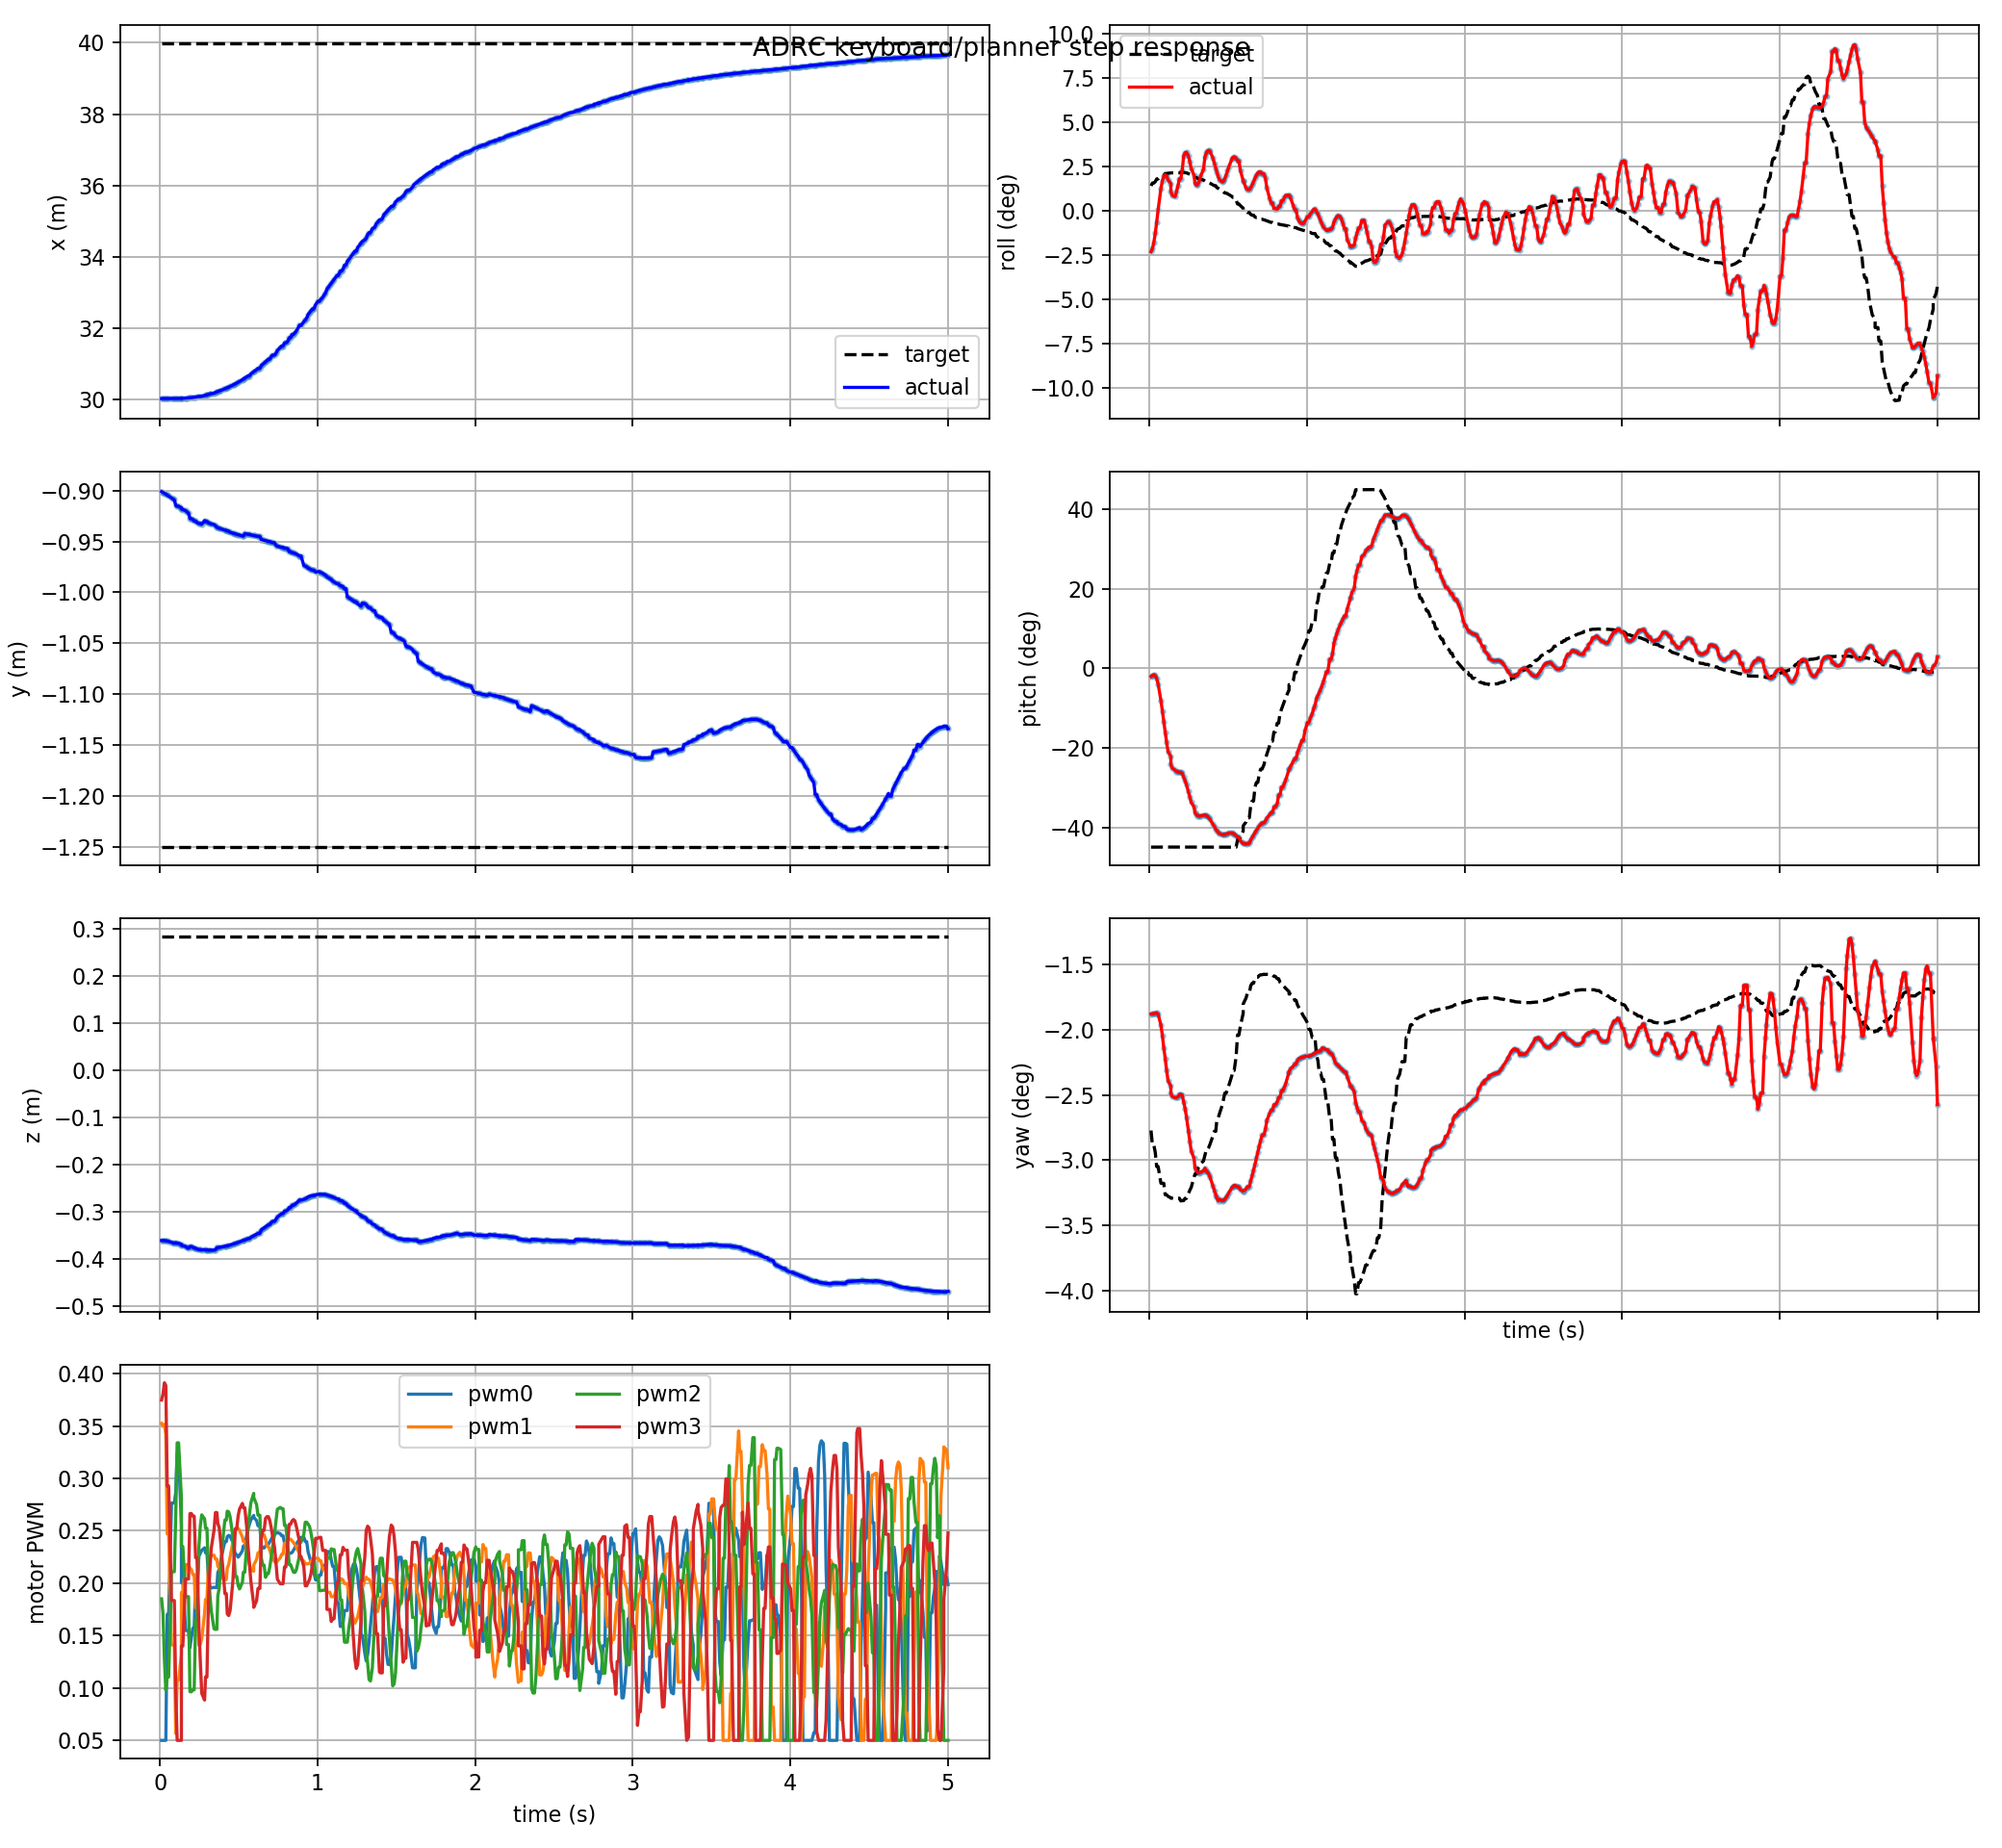

The table this chart was drawn from, first rows:
t, actual_x, actual_y, actual_z, target_x, target_y, target_z, actual_roll, actual_pitch, actual_yaw, target_roll, target_pitch, target_yaw, pwm0, pwm1, pwm2, pwm3, target_frame, target_child
0.009, 30.02, -0.9009, -0.3603, 39.99, -1.251, 0.2848, -0.04067, -0.03593, -0.03282, 0.02418, -0.7851, -0.04839, 0.05, 0.3525, 0.1851, 0.3748, keyboard_target, position_mode
0.018, 30.02, -0.9018, -0.3603, 39.99, -1.251, 0.2848, -0.03754, -0.03124, -0.03277, 0.02697, -0.785, -0.05036, 0.05, 0.3498, 0.1711, 0.3804, keyboard_target, position_mode
0.027, 30.02, -0.9027, -0.3604, 39.99, -1.251, 0.2848, -0.03143, -0.02808, -0.03276, 0.02697, -0.785, -0.05036, 0.05, 0.3516, 0.1277, 0.3913, keyboard_target, position_mode
0.036, 30.02, -0.9036, -0.3607, 39.99, -1.251, 0.2848, -0.02253, -0.03217, -0.03268, 0.02835, -0.785, -0.05133, 0.05, 0.3417, 0.09782, 0.3886, keyboard_target, position_mode
0.045, 30.02, -0.9045, -0.3613, 39.99, -1.251, 0.2848, -0.01146, -0.04555, -0.03264, 0.03101, -0.7849, -0.05322, 0.1703, 0.2471, 0.1105, 0.2926, keyboard_target, position_mode
0.054, 30.02, -0.9054, -0.3621, 39.99, -1.251, 0.2848, 0.0005334, -0.06873, -0.03282, 0.03101, -0.7849, -0.05322, 0.1703, 0.2471, 0.1105, 0.2926, keyboard_target, position_mode
0.072, 30.02, -0.9073, -0.364, 39.99, -1.251, 0.2848, 0.02183, -0.142, -0.03431, 0.03418, -0.7848, -0.05545, 0.2765, 0.1412, 0.2109, 0.1834, keyboard_target, position_mode
0.081, 30.02, -0.9083, -0.365, 39.99, -1.251, 0.2848, 0.02913, -0.1875, -0.0357, 0.03418, -0.7848, -0.05545, 0.2765, 0.1412, 0.2109, 0.1834, keyboard_target, position_mode
0.09, 30.02, -0.9092, -0.3662, 39.99, -1.251, 0.2848, 0.03358, -0.235, -0.03733, 0.03418, -0.7848, -0.05545, 0.2765, 0.1412, 0.2109, 0.1834, keyboard_target, position_mode
0.099, 30.02, -0.9146, -0.3648, 39.99, -1.251, 0.2848, 0.0351, -0.2817, -0.03876, 0.03636, -0.7847, -0.05699, 0.2866, 0.05657, 0.2654, 0.09595, keyboard_target, position_mode
0.108, 30.02, -0.9154, -0.3662, 39.99, -1.251, 0.2848, 0.03379, -0.3257, -0.04036, 0.03636, -0.7847, -0.05699, 0.3244, 0.1076, 0.3339, 0.05, keyboard_target, position_mode
0.117, 30.02, -0.9154, -0.3662, 39.99, -1.251, 0.2848, 0.03002, -0.3651, -0.04172, 0.03665, -0.7847, -0.0572, 0.3244, 0.1076, 0.3339, 0.05, keyboard_target, position_mode
0.135, 30.02, -0.9169, -0.3685, 39.99, -1.251, 0.2848, 0.02646, -0.3876, -0.04246, 0.03692, -0.7847, -0.05739, 0.2548, 0.1318, 0.2811, 0.05, keyboard_target, position_mode
0.135, 30.02, -0.918, -0.3702, 39.99, -1.251, 0.2848, 0.01883, -0.4222, -0.04347, 0.037, -0.7847, -0.05745, 0.2006, 0.1911, 0.2349, 0.1401, keyboard_target, position_mode
0.144, 30.03, -0.9188, -0.3716, 39.99, -1.251, 0.2848, 0.01472, -0.4386, -0.04386, 0.037, -0.7847, -0.05745, 0.2006, 0.1911, 0.2349, 0.1401, keyboard_target, position_mode
0.162, 30.03, -0.9196, -0.3729, 39.99, -1.251, 0.2848, 0.01349, -0.4474, -0.044, 0.03705, -0.7847, -0.05748, 0.1548, 0.2176, 0.1871, 0.204, keyboard_target, position_mode
0.171, 30.04, -0.9213, -0.3756, 39.99, -1.251, 0.2848, 0.01863, -0.4529, -0.04395, 0.03705, -0.7847, -0.05748, 0.1548, 0.2176, 0.1871, 0.204, keyboard_target, position_mode
0.18, 30.04, -0.9221, -0.3769, 39.99, -1.251, 0.2848, 0.02415, -0.4544, -0.04389, 0.03705, -0.7847, -0.05748, 0.1548, 0.2176, 0.1871, 0.204, keyboard_target, position_mode
0.189, 30.05, -0.9276, -0.373, 39.99, -1.251, 0.2848, 0.03117, -0.4569, -0.04356, 0.037, -0.7847, -0.05745, 0.1383, 0.2142, 0.09653, 0.2664, keyboard_target, position_mode
0.198, 30.05, -0.9276, -0.373, 39.99, -1.251, 0.2848, 0.03117, -0.4569, -0.04356, 0.03752, -0.7847, -0.05782, 0.1481, 0.2131, 0.09629, 0.2665, keyboard_target, position_mode
0.207, 30.05, -0.9284, -0.3743, 39.99, -1.251, 0.2848, 0.03941, -0.4608, -0.04368, 0.03747, -0.7847, -0.05778, 0.1571, 0.2082, 0.0983, 0.2639, keyboard_target, position_mode
0.216, 30.06, -0.93, -0.3765, 39.99, -1.251, 0.2848, 0.05346, -0.478, -0.04455, 0.03747, -0.7847, -0.05778, 0.1571, 0.2082, 0.0983, 0.2639, keyboard_target, position_mode
0.225, 30.06, -0.93, -0.3765, 39.99, -1.251, 0.2848, 0.05681, -0.4927, -0.04543, 0.03702, -0.7847, -0.05746, 0.1991, 0.1765, 0.1656, 0.2244, keyboard_target, position_mode
0.234, 30.07, -0.9315, -0.3785, 39.99, -1.251, 0.2848, 0.05725, -0.5115, -0.04659, 0.03702, -0.7847, -0.05746, 0.1991, 0.1765, 0.1656, 0.2244, keyboard_target, position_mode
0.246, 30.08, -0.9324, -0.3796, 39.99, -1.251, 0.2848, 0.05363, -0.5409, -0.0484, 0.03618, -0.7847, -0.05687, 0.2257, 0.1407, 0.2347, 0.1588, keyboard_target, position_mode
0.255, 30.08, -0.9324, -0.3796, 39.99, -1.251, 0.2848, 0.04815, -0.5647, -0.04982, 0.0355, -0.7848, -0.05639, 0.2285, 0.1417, 0.2547, 0.1254, keyboard_target, position_mode
0.264, 30.09, -0.9331, -0.3804, 39.99, -1.251, 0.2848, 0.04127, -0.588, -0.05112, 0.03496, -0.7848, -0.05601, 0.2314, 0.1468, 0.2652, 0.09489, keyboard_target, position_mode
0.282, 30.11, -0.9295, -0.3797, 39.99, -1.251, 0.2848, 0.03459, -0.6087, -0.05212, 0.03304, -0.7849, -0.05465, 0.2337, 0.1711, 0.2613, 0.08847, keyboard_target, position_mode
0.288, 30.12, -0.9304, -0.3804, 39.99, -1.251, 0.2848, 0.02673, -0.6338, -0.05334, 0.03241, -0.7849, -0.05421, 0.2289, 0.1844, 0.2524, 0.1105, keyboard_target, position_mode
0.297, 30.12, -0.9304, -0.3804, 39.99, -1.251, 0.2848, 0.02489, -0.6428, -0.05378, 0.03241, -0.7849, -0.05421, 0.2289, 0.1844, 0.2524, 0.1105, keyboard_target, position_mode
0.306, 30.14, -0.9316, -0.3808, 39.99, -1.251, 0.2848, 0.02547, -0.6477, -0.05402, 0.03143, -0.7849, -0.05351, 0.2076, 0.2161, 0.2115, 0.1816, keyboard_target, position_mode
0.315, 30.15, -0.9322, -0.3808, 39.99, -1.251, 0.2848, 0.02858, -0.6489, -0.05406, 0.03091, -0.7849, -0.05315, 0.1976, 0.2257, 0.1905, 0.2106, keyboard_target, position_mode
0.324, 30.16, -0.9328, -0.3808, 39.99, -1.251, 0.2848, 0.03384, -0.6476, -0.05396, 0.03043, -0.7849, -0.0528, 0.1954, 0.2263, 0.174, 0.2329, keyboard_target, position_mode
0.342, 30.17, -0.9334, -0.3806, 39.99, -1.251, 0.2848, 0.0403, -0.6453, -0.0538, 0.02995, -0.7849, -0.05247, 0.1961, 0.2268, 0.1565, 0.2506, keyboard_target, position_mode
0.351, 30.2, -0.9345, -0.3801, 39.99, -1.251, 0.2848, 0.0524, -0.6439, -0.05343, 0.02888, -0.785, -0.05171, 0.1958, 0.2229, 0.156, 0.2674, keyboard_target, position_mode
0.36, 30.21, -0.9362, -0.3755, 39.99, -1.251, 0.2848, 0.05647, -0.6463, -0.05384, 0.0278, -0.785, -0.05095, 0.1958, 0.2229, 0.156, 0.2674, keyboard_target, position_mode
0.366, 30.22, -0.9365, -0.3753, 39.99, -1.251, 0.2848, 0.05823, -0.6492, -0.05392, 0.0278, -0.785, -0.05095, 0.2099, 0.2161, 0.1878, 0.2571, keyboard_target, position_mode
0.375, 30.24, -0.9371, -0.3748, 39.99, -1.251, 0.2848, 0.05917, -0.6556, -0.0542, 0.02741, -0.785, -0.05067, 0.2135, 0.2143, 0.1956, 0.2529, keyboard_target, position_mode
0.384, 30.25, -0.9376, -0.3743, 39.99, -1.251, 0.2848, 0.05818, -0.664, -0.05466, 0.02674, -0.785, -0.0502, 0.2211, 0.2101, 0.2142, 0.2393, keyboard_target, position_mode
0.402, 30.28, -0.9385, -0.3732, 39.99, -1.251, 0.2848, 0.05141, -0.6847, -0.05584, 0.02519, -0.7851, -0.04911, 0.2341, 0.2037, 0.2479, 0.2069, keyboard_target, position_mode
0.411, 30.3, -0.9389, -0.3726, 39.99, -1.251, 0.2848, 0.04648, -0.6958, -0.05648, 0.02435, -0.7851, -0.04851, 0.2396, 0.2034, 0.2603, 0.1901, keyboard_target, position_mode
0.42, 30.31, -0.9393, -0.372, 39.99, -1.251, 0.2848, 0.04129, -0.7061, -0.05705, 0.02435, -0.7851, -0.04851, 0.2396, 0.2034, 0.2603, 0.1901, keyboard_target, position_mode
0.426, 30.32, -0.9396, -0.3715, 39.99, -1.251, 0.2848, 0.03794, -0.7122, -0.05738, 0.02242, -0.7851, -0.04715, 0.2444, 0.2142, 0.2687, 0.1707, keyboard_target, position_mode
0.435, 30.34, -0.94, -0.3707, 39.99, -1.251, 0.2848, 0.03343, -0.7201, -0.05781, 0.02184, -0.7852, -0.04673, 0.2456, 0.2179, 0.268, 0.1691, keyboard_target, position_mode
0.444, 30.36, -0.9411, -0.3698, 39.99, -1.251, 0.2848, 0.02998, -0.7259, -0.0576, 0.02096, -0.7852, -0.04611, 0.245, 0.225, 0.2634, 0.1738, keyboard_target, position_mode
0.462, 30.4, -0.9419, -0.368, 39.99, -1.251, 0.2848, 0.02791, -0.7309, -0.05779, 0.0193, -0.7852, -0.04494, 0.2386, 0.239, 0.2441, 0.2024, keyboard_target, position_mode
0.468, 30.41, -0.9421, -0.3674, 39.99, -1.251, 0.2848, 0.02871, -0.7309, -0.05775, 0.01847, -0.7852, -0.04436, 0.234, 0.2444, 0.2314, 0.2211, keyboard_target, position_mode
0.477, 30.43, -0.9426, -0.3664, 39.99, -1.251, 0.2848, 0.03112, -0.7296, -0.0576, 0.01712, -0.7853, -0.0434, 0.2273, 0.2513, 0.2065, 0.2519, keyboard_target, position_mode
0.486, 30.46, -0.943, -0.3653, 39.99, -1.251, 0.2848, 0.03472, -0.7275, -0.05735, 0.01712, -0.7853, -0.0434, 0.2273, 0.2513, 0.2065, 0.2519, keyboard_target, position_mode
0.495, 30.48, -0.9434, -0.3642, 39.99, -1.251, 0.2848, 0.03902, -0.725, -0.05703, 0.01634, -0.7853, -0.04285, 0.2248, 0.2523, 0.1978, 0.2641, keyboard_target, position_mode
0.504, 30.5, -0.9438, -0.3631, 39.99, -1.251, 0.2848, 0.04346, -0.723, -0.05667, 0.01554, -0.7853, -0.04228, 0.2266, 0.2504, 0.1945, 0.2709, keyboard_target, position_mode
0.522, 30.55, -0.9446, -0.3607, 39.99, -1.251, 0.2848, 0.05061, -0.7226, -0.05605, 0.01381, -0.7853, -0.04106, 0.2309, 0.2439, 0.2008, 0.2761, keyboard_target, position_mode
0.528, 30.57, -0.9449, -0.3599, 39.99, -1.251, 0.2848, 0.05199, -0.724, -0.05594, 0.01281, -0.7853, -0.04036, 0.2355, 0.2399, 0.2104, 0.272, keyboard_target, position_mode
0.537, 30.6, -0.9423, -0.3592, 39.99, -1.251, 0.2848, 0.05283, -0.7276, -0.05573, 0.01281, -0.7853, -0.04036, 0.2355, 0.2399, 0.2104, 0.272, keyboard_target, position_mode
0.549, 30.63, -0.9427, -0.3574, 39.99, -1.251, 0.2848, 0.05146, -0.7346, -0.05579, 0.01022, -0.7853, -0.03853, 0.2454, 0.2323, 0.2357, 0.2543, keyboard_target, position_mode
0.558, 30.66, -0.943, -0.3561, 39.99, -1.251, 0.2848, 0.04863, -0.7415, -0.05594, 0.006308, -0.7539, -0.03561, 0.2516, 0.223, 0.2542, 0.2351, keyboard_target, position_mode
0.567, 30.66, -0.943, -0.3561, 39.99, -1.251, 0.2848, 0.04863, -0.7415, -0.05594, 0.006308, -0.7539, -0.03561, 0.2564, 0.2177, 0.266, 0.2187, keyboard_target, position_mode
0.576, 30.71, -0.9436, -0.3533, 39.99, -1.251, 0.2848, 0.03944, -0.7572, -0.05633, 0.004694, -0.7395, -0.03446, 0.2605, 0.2127, 0.2769, 0.2017, keyboard_target, position_mode
0.594, 30.77, -0.9442, -0.3503, 39.99, -1.251, 0.2848, 0.02918, -0.7695, -0.0565, 0.002168, -0.7145, -0.03272, 0.2646, 0.2114, 0.2857, 0.1793, keyboard_target, position_mode
0.594, 30.77, -0.9442, -0.3503, 39.99, -1.251, 0.2848, 0.02918, -0.7695, -0.0565, 0.000266, -0.6918, -0.03147, 0.2629, 0.2174, 0.2817, 0.1769, keyboard_target, position_mode
... 440 more rows
